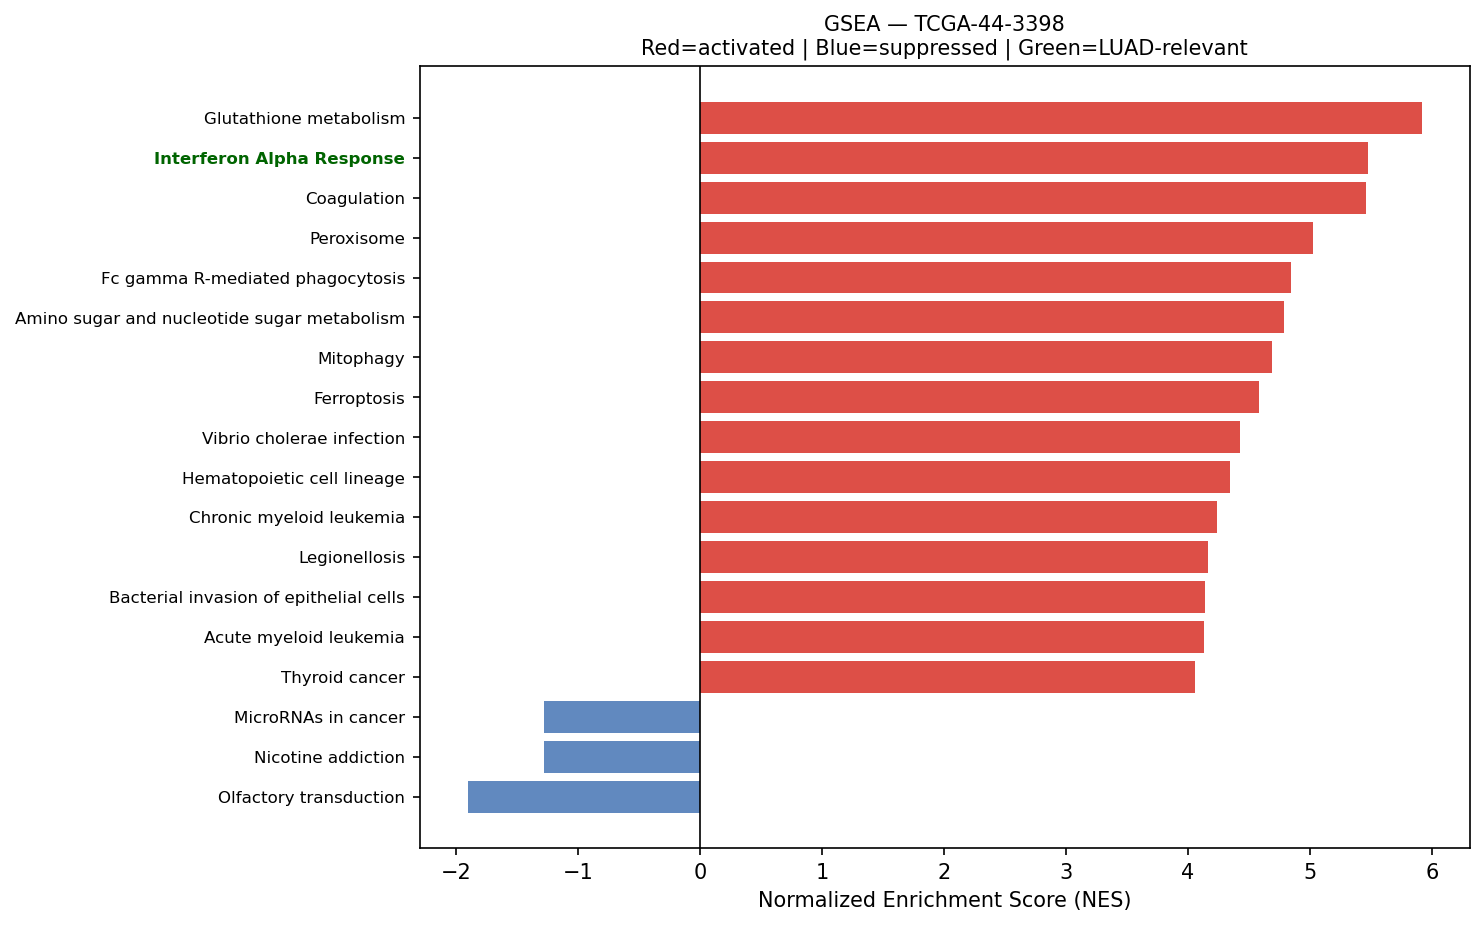

The file beside this chart, header and first rows:
Name	Term	ES	NES	NOM p-val	FDR q-val	FWER p-val	Tag %	Gene %	Lead_genes	gene_set_db	luad_relevant
prerank	Glutathione metabolism	0.6136	5.917	0.0	0.0	0.0	40/56	21.75%	GPX3;GPX1;GSTP1;GSTO1;GPX4;PRDX6;RRM2B;M…	KEGG_2021_Human	False
prerank	Interferon Alpha Response	0.7394	5.473	0.0	0.0	0.0	84/97	20.49%	CD74;B2M;HLA-C;IFITM3;LY6E;TXNIP;LGALS3B…	MSigDB_Hallmark_2020	True
prerank	Coagulation	0.6242	5.459	0.0	0.0	0.0	74/138	10.30%	TIMP1;SPARC;SERPINA1;CTSE;CTSB;ANXA1;TIM…	MSigDB_Hallmark_2020	False
prerank	Peroxisome	0.6398	5.023	0.0	0.0	0.0	62/81	24.06%	PRDX5;PRDX1;SOD1;CAT;IDH1;GSTK1;PEX11B;P…	KEGG_2021_Human	False
prerank	Fc gamma R-mediated phagocytosis	0.6524	4.845	0.0	0.0	0.0	85/96	30.60%	ARPC3;CFL1;RAC1;MARCKSL1;PLA2G4A;FCGR3A;…	KEGG_2021_Human	False
prerank	Amino sugar and nucleotide sugar metabol…	0.7079	4.79	0.0	0.0	0.0	38/48	19.36%	HEXB;CYB5R3;CYB5R1;PGM1;GPI;UGP2;GNPDA1;…	KEGG_2021_Human	False
prerank	Mitophagy	0.7248	4.688	0.0	0.0	0.0	62/68	25.45%	RPS27A;UBB;ATF4;UBA52;UBC;BNIP3L;RRAS;FI…	KEGG_2021_Human	False
prerank	Ferroptosis	0.7076	4.582	0.0	0.0	0.0	30/41	13.37%	FTL;SLC40A1;SAT1;GPX4;NCOA4;PRNP;HMOX1;F…	KEGG_2021_Human	False
prerank	Vibrio cholerae infection	0.6518	4.427	0.0	0.0	0.0	28/50	12.29%	ACTG1;ACTB;ATP6V0E1;ARF1;ATP6V1F;KDELR3;…	KEGG_2021_Human	False
prerank	Hematopoietic cell lineage	0.5865	4.343	0.0	0.0	0.0	68/96	25.02%	HLA-DRA;HLA-DRB1;HLA-DRB5;HLA-DPA1;HLA-D…	KEGG_2021_Human	False
prerank	Chronic myeloid leukemia	0.7085	4.239	0.0	0.0	0.0	61/76	19.72%	CDKN1A;GADD45A;NFKBIA;BCL2L1;GRB2;HDAC1;…	KEGG_2021_Human	False
prerank	Legionellosis	0.6854	4.166	0.0	0.0	0.0	47/57	22.39%	EEF1A1;HSPA8;ARF1;CD14;RAB1A;CXCL8;C3;RA…	KEGG_2021_Human	False
prerank	Bacterial invasion of epithelial cells	0.6659	4.137	0.0	0.0	0.0	53/77	19.13%	ACTG1;ACTB;FN1;RHOA;ARPC3;RAC1;CTNNB1;SE…	KEGG_2021_Human	False
prerank	Acute myeloid leukemia	0.6696	4.135	0.0	0.0	0.0	54/67	22.66%	CD14;DUSP6;EIF4EBP1;GRB2;SPI1;BCL2A1;MAP…	KEGG_2021_Human	False
prerank	Thyroid cancer	0.7555	4.059	0.0	0.0	0.0	31/37	20.72%	CDKN1A;CTNNB1;NCOA4;GADD45A;TPM3;CDH1;MA…	KEGG_2021_Human	False
prerank	Bladder cancer	0.753	4.057	0.0	0.0	0.0	34/41	19.72%	MMP2;CDKN1A;THBS1;CXCL8;CDH1;VEGFA;MAP2K…	KEGG_2021_Human	False
prerank	Pancreatic cancer	0.6876	4.031	0.0	0.0	0.0	59/76	21.38%	CDKN1A;RAC1;TGFA;GADD45A;RAC2;RALB;BCL2L…	KEGG_2021_Human	False
prerank	Glycosaminoglycan biosynthesis	0.5962	4.009	0.0	0.0	0.0	42/53	27.07%	B4GALT1;CHPF;B3GNT2;CHST14;GLCE;CHPF2;CH…	KEGG_2021_Human	False
prerank	N-Glycan biosynthesis	0.6782	4	0.0	0.0	0.0	36/50	18.70%	DAD1;RPN2;DDOST;RPN1;B4GALT1;GANAB;STT3B…	KEGG_2021_Human	False
prerank	TGF-beta Signaling	0.7746	3.973	0.0	0.0	0.0	46/54	16.61%	RHOA;CTNNB1;JUNB;IFNGR2;THBS1;SERPINE1;P…	MSigDB_Hallmark_2020	True
prerank	Proteasome	0.7693	3.966	0.0	0.0	0.0	37/46	11.81%	PSME1;PSMB3;PSMA7;POMP;PSMB4;PSMB1;PSMB5…	KEGG_2021_Human	False
prerank	RNA polymerase	0.6883	3.955	0.0	0.0	0.0	29/31	27.44%	POLR2L;POLR2G;POLR2K;POLR2H;POLR2C;POLR2…	KEGG_2021_Human	True
prerank	Amoebiasis	0.5917	3.943	0.0	0.0	0.0	65/101	22.90%	COL3A1;COL1A1;HSPB1;COL1A2;FN1;PRDX1;LAM…	KEGG_2021_Human	False
prerank	Viral myocarditis	0.6798	3.942	0.0	0.0	0.0	46/57	21.87%	HLA-DRA;ACTG1;HLA-DRB1;ACTB;HLA-C;HLA-A;…	KEGG_2021_Human	False
prerank	Allograft rejection	0.7496	3.931	0.0	0.0	0.0	20/35	10.35%	HLA-DRA;HLA-DRB1;HLA-C;HLA-A;HLA-B;HLA-D…	KEGG_2021_Human	False
prerank	Renal cell carcinoma	0.6726	3.921	0.0	0.0	0.0	52/69	18.70%	ELOB;CDKN1A;RAC1;TGFA;HIF1A;RBX1;SLC2A1;…	KEGG_2021_Human	False
prerank	Valine, leucine and isoleucine degradati…	0.6571	3.92	0.0	0.0	0.0	41/48	25.93%	ECHS1;HSD17B10;HADHA;ALDH9A1;HADHB;ACAA2…	KEGG_2021_Human	False
prerank	Inflammatory bowel disease	0.5613	3.887	0.0	0.0	0.0	34/63	21.34%	HLA-DRA;HLA-DRB1;HLA-DRB5;HLA-DPA1;HLA-D…	KEGG_2021_Human	False
prerank	Osteoclast differentiation	0.6379	3.886	0.0	0.0	0.0	104/126	28.12%	TYROBP;IFNGR1;RAC1;CYBA;FCGR3A;TREM2;JUN…	KEGG_2021_Human	False
prerank	Protein export	0.839	3.884	0.0	0.0	0.0	19/23	9.05%	HSPA5;SRP14;SRP9;SEC61B;SEC61A1;SEC61G;S…	KEGG_2021_Human	False
prerank	Endometrial cancer	0.6367	3.849	0.0	0.0	0.0	49/58	26.89%	CDKN1A;CTNNB1;GADD45A;CTNNA1;GRB2;CDH1;M…	KEGG_2021_Human	False
prerank	Sphingolipid metabolism	0.5873	3.84	0.0	0.0	0.0	33/48	19.30%	PSAP;DEGS1;SGPP2;ASAH1;GLB1;NEU1;UGCG;SG…	KEGG_2021_Human	False
prerank	Reactive Oxygen Species Pathway	0.7379	3.837	0.0	0.0	0.0	42/48	22.82%	FTL;GPX3;TXN;PRDX4;GPX4;PRDX2;PRDX1;NDUF…	MSigDB_Hallmark_2020	False
prerank	Angiogenesis	0.7086	3.82	0.0	0.0	0.0	26/36	18.20%	SPP1;LUM;TIMP1;COL3A1;S100A4;POSTN;APP;I…	MSigDB_Hallmark_2020	True
prerank	Fc epsilon RI signaling pathway	0.5973	3.795	0.0	0.0	0.0	47/67	24.07%	FCER1G;FCER1A;ALOX5AP;RAC1;PLA2G4A;RAC2;…	KEGG_2021_Human	False
prerank	Graft-versus-host disease	0.669	3.733	0.0	0.0	0.0	20/38	10.90%	HLA-DRA;HLA-DRB1;HLA-C;HLA-A;HLA-B;HLA-D…	KEGG_2021_Human	False
prerank	Vasopressin-regulated water reabsorption	0.6322	3.722	0.0	0.0	0.0	31/44	18.48%	ARHGDIB;DYNLL1;CREB3;GNAS;AQP3;ARHGDIA;R…	KEGG_2021_Human	False
prerank	Long-term potentiation	0.4467	3.711	0.0	0.0	0.0	33/67	18.81%	CALM2;ATF4;PPP1CB;PPP1CA;CALM1;CALM3;MAP…	KEGG_2021_Human	False
prerank	Prostate cancer	0.627	3.708	0.0	0.0	0.0	81/97	28.00%	GSTP1;HSP90AB1;HSP90B1;ATF4;HSP90AA1;CDK…	KEGG_2021_Human	False
prerank	Base excision repair	0.7022	3.699	0.0	0.0	0.0	26/33	21.03%	APEX1;PCNA;MBD4;POLE3;HMGB1;POLE4;MPG;PA…	KEGG_2021_Human	False
prerank	Choline metabolism in cancer	0.5852	3.683	0.0	0.0	0.0	80/98	30.43%	RAC1;PLA2G4A;HIF1A;RAC2;EIF4EBP1;LYPLA1;…	KEGG_2021_Human	False
prerank	SNARE interactions in vesicular transpor…	0.7522	3.675	0.0	0.0	0.0	32/33	24.80%	VAMP8;VAMP5;VAMP3;VAMP7;STX5;STX8;VAMP2;…	KEGG_2021_Human	False
prerank	Leukocyte transendothelial migration	0.5467	3.672	0.0	0.0	0.0	73/113	21.07%	ACTG1;ACTB;MYL12B;RHOA;MYL12A;MYL9;MMP2;…	KEGG_2021_Human	False
prerank	RNA degradation	0.6456	3.659	0.0	0.0	0.0	61/76	22.55%	ENO1;PABPC1;LSM2;BTG1;BTG2;CNOT8;XRN2;BT…	KEGG_2021_Human	False
prerank	Wnt-beta Catenin Signaling	0.5842	3.628	0.0	0.0	0.0	34/42	32.04%	CTNNB1;NCSTN;PPARD;CUL1;RBPJ;JAG1;TP53;K…	MSigDB_Hallmark_2020	True
prerank	Myc Targets V2	0.6873	3.625	0.0	0.0	0.0	45/57	21.29%	NPM1;CBX3;DCTPP1;HSPD1;SRM;CDK4;NOP56;GN…	MSigDB_Hallmark_2020	True
prerank	Steroid biosynthesis	0.7355	3.582	0.0	0.0	0.0	17/20	21.88%	LIPA;DHCR24;MSMO1;CYP24A1;FDFT1;NSDHL;SO…	KEGG_2021_Human	False
prerank	Adherens junction	0.6659	3.58	0.0	0.0	0.0	62/71	26.52%	ACTG1;ACTB;RHOA;RAC1;CTNNB1;RAC2;CTNNA1;…	KEGG_2021_Human	False
prerank	IL-6/JAK/STAT3 Signaling	0.7032	3.519	0.0	0.0	0.0	65/87	19.12%	REG1A;A2M;IFNGR1;CD44;CD9;CD14;IFNGR2;HM…	MSigDB_Hallmark_2020	False
prerank	Type I diabetes mellitus	0.6686	3.46	0.0	0.0	0.0	21/41	10.35%	HLA-DRA;HLA-DRB1;HLA-C;HLA-A;HLA-B;HLA-D…	KEGG_2021_Human	False
prerank	TGF-beta signaling pathway	0.589	3.458	0.0	0.0	0.0	71/94	30.17%	RHOA;DCN;FMOD;THBS1;RBX1;NBL1;ID3;ID2;SK…	KEGG_2021_Human	True
prerank	Various types of N-glycan biosynthesis	0.6482	3.445	0.0	0.0	0.0	29/39	23.42%	DAD1;RPN2;DDOST;RPN1;HEXB;B4GALT1;STT3B;…	KEGG_2021_Human	False
prerank	Malaria	0.5854	3.439	0.0	0.0	0.0	31/50	19.44%	HBB;SDC1;THBS4;HBA2;CD81;THBS1;CXCL8;ICA…	KEGG_2021_Human	False
prerank	Glioma	0.6068	3.401	0.0	0.0	0.0	62/75	29.99%	CALM2;CDKN1A;TGFA;GADD45A;CALM1;CALM3;GR…	KEGG_2021_Human	False
prerank	Propanoate metabolism	0.6267	3.396	0.0	0.0	0.0	26/34	25.93%	LDHA;ECHS1;HADHA;SUCLG2;SUCLG1;ECHDC1;DL…	KEGG_2021_Human	False
prerank	Fatty acid elongation	0.7195	3.395	0.0	0.0	0.0	20/27	20.36%	ECHS1;PPT1;ELOVL1;HADHA;HADHB;ELOVL5;HAC…	KEGG_2021_Human	False
prerank	mRNA surveillance pathway	0.5579	3.391	0.0	0.0	0.0	75/98	22.75%	PABPC1;PPP1CB;PPP1CA;SAP18;ETF1;NXT1;PPP…	KEGG_2021_Human	False
prerank	Notch Signaling	0.7138	3.39	0.0	0.0	0.0	27/32	22.12%	RBX1;APH1A;HES1;SKP1;CCND1;PPARD;CUL1;PS…	MSigDB_Hallmark_2020	True
prerank	Cardiac muscle contraction	0.5234	3.381	0.0	0.0	0.0	36/87	9.22%	COX1;COX3;COX2;CYTB;COX7C;COX6B1;COX8A;C…	KEGG_2021_Human	False
prerank	Nucleotide excision repair	0.6255	3.373	0.0	0.0	0.0	30/46	17.26%	PCNA;CETN2;RBX1;RPA2;POLE3;RAD23B;RAD23A…	KEGG_2021_Human	False
... 96 more rows
